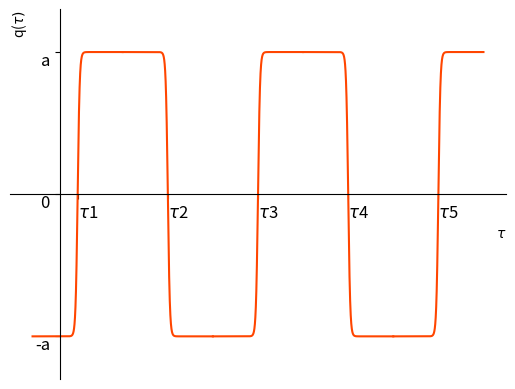
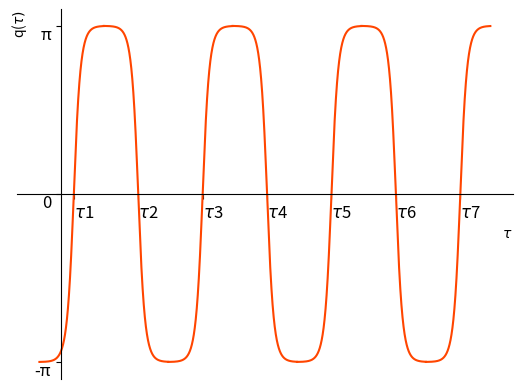
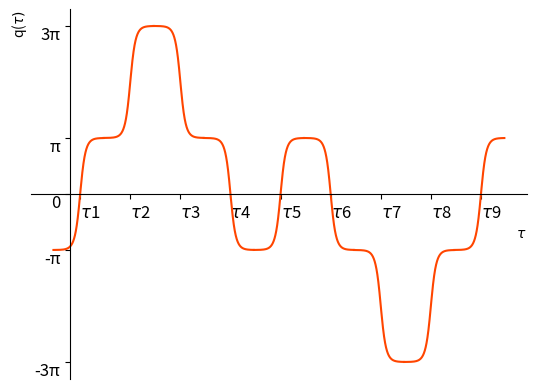

The matplotlib source for these figures, in order:
#import
from cmath import sqrt
import numpy as np
import matplotlib.pyplot as plt
import os


#**********************************************
#Control panel 
# This code will draws: - DW Potential multiple-instantons : V (q) = \lambda / 4 (q^2 - a^2)^2 (real and imaginary time)
#                                                           V_sec = 2*lam*a^22*(1-3/2*(np.cosh(a*(lam/2)^(1/2)*(t-tau0)))^(-2))
#                       - SG multiple-instantons (adjacent minima)
#                       - anti - instanton (generic minima)
#See the other files for variable meaning



Letter_mode = True #True: the ticks on x and y axis are generic constant, no number will appear

lam = 40
a =1
omega= a*sqrt(2*lam)
tau0 = 2
N= 5 # # instantons + #anti-instantons for DW

g = 1
tau0_PP = 3
N_PP= 7 # # instantons + #anti-instantons
custom = 'IIAAIAAII' #custom order of (anti-)instantons for periodic potential. I=instanton , A=Anti-instantons 
#remember that #I-#A= distance , please modify (1) and (2) if you need (automatic in future releases)


FunctionColor = 'orangered' #color of the plot
SecondFunctionColor ='b'

#----------------------------------------------------------------------------------------
#Double well potential multiple-instantons



fig1 , ax3 = plt.subplots()

ax3.spines['left'].set_position('zero')
ax3.spines['bottom'].set_position('zero')
ax3.spines['right'].set_color('none')
ax3.spines['top'].set_color('none')
ax3.xaxis.set_ticks_position('bottom')
ax3.yaxis.set_ticks_position('left')
ax3.set_ylabel(r'q($\tau)$', loc='top')
ax3.set_xlabel(r'$\tau$', loc='right')

if Letter_mode:
    xTicksInst = np.arange(tau0, 10*N, step=10)
    yTicksInst = [-a ,0,  a]
    xTicksLabel = []
    for i in range(N):
        label = r'$\tau$'+ str(i+1)
        xTicksLabel.append(label)
    plt.xticks(xTicksInst, xTicksLabel)
    plt.yticks(yTicksInst , ['-a', '0', 'a'])
    plt.xticks(fontsize=12)
    plt.yticks(fontsize=12)
    plt.setp( ax3.xaxis.get_majorticklabels(), ha="left" )
    plt.setp( ax3.yaxis.get_majorticklabels(), va="top" )

plt.ylim(-a-0.3,a+0.3)
for i in range(N):
    t = np.linspace (-3+i*10, 7+i*10, 10000)
    q_inst= (-1)**i*a*np.tanh(a* (lam/2)**(0.5)*(t - (tau0+i*10)))
    ax3.plot(t , q_inst, FunctionColor)


plt.savefig(os.path.join('DW_Multiple-Instanton.png'))

#----------------------------------------------------------------------------------------
#Periodic Potential multiple-instantons (with  A-I order)


fig , ax = plt.subplots()

ax.spines['left'].set_position('zero')
ax.spines['bottom'].set_position('zero')
ax.spines['right'].set_color('none')
ax.spines['top'].set_color('none')
ax.xaxis.set_ticks_position('bottom')
ax.yaxis.set_ticks_position('left')
ax.set_ylabel(r'q($\tau)$', loc='top')
ax.set_xlabel(r'$\tau$', loc='right')
if Letter_mode:
    xTicksInst = np.arange(tau0_PP, 15*N_PP, step=15)
    yTicksInst = [-np.pi,0 , np.pi]
    xTicksLabel = []
    for i in range(N_PP):
        label = r'$\tau$'+ str(i+1)
        xTicksLabel.append(label)
    plt.xticks(xTicksInst, xTicksLabel)
    plt.yticks (yTicksInst , ['-π', '0','π'])
    plt.xticks(fontsize=12)
    plt.yticks(fontsize=12)
    plt.setp( ax.xaxis.get_majorticklabels(), ha="left" )
    plt.setp( ax.yaxis.get_majorticklabels(), va="top" )

#plt.ylim(-a-0.3,a+0.3)
for i in range(N_PP):
    t = np.linspace(-5+i*15, 10+i*15, 10000)
    q_inst = (-1)**i*2*np.arcsin(np.tanh((t-(tau0_PP+i*15))*g))   
    ax.plot(t , q_inst, FunctionColor)


plt.savefig(os.path.join('SG_Multiple-Instanton.png'))

#----------------------------------------------------------------------------------------
#Periodic Potential multiple-instantons (with  custom order)

fig2 , ax2 = plt.subplots()

ax2.spines['left'].set_position('zero')
ax2.spines['bottom'].set_position('zero')
ax2.spines['right'].set_color('none')
ax2.spines['top'].set_color('none')
ax2.xaxis.set_ticks_position('bottom')
ax2.yaxis.set_ticks_position('left')
ax2.set_ylabel(r'q($\tau)$', loc='top')
ax2.set_xlabel(r'$\tau$', loc='right')
part = len(custom) #number of inst
if Letter_mode:
    xTicksInst = np.arange(tau0_PP, 15*part, step=15)
    yTicksInst = [-3*np.pi, -np.pi,0 , np.pi , 3*np.pi] #(1)
    xTicksLabel = []
    i = 0
    for char in custom:
        label = r'$\tau$'+ str(i+1)
        xTicksLabel.append(label)
        i= i+1
    plt.xticks(xTicksInst, xTicksLabel)
    plt.yticks (yTicksInst , ['-3π','-π', '0','π', '3π']) #(2)
    plt.xticks(fontsize=12)
    plt.yticks(fontsize=12)
    plt.setp( ax2.xaxis.get_majorticklabels(), ha="left" )
    plt.setp( ax2.yaxis.get_majorticklabels(), va="top" )

#plt.ylim(-a-0.3,a+0.3)
j = 0
InstNumber = 0
for char in custom:
    t = np.linspace(-5+j*15, 10+j*15, 10000)
    if (char=='I'):
        q_inst = 2*np.arcsin(np.tanh((t-(tau0_PP+j*15))*g)) + 2*np.pi*InstNumber 
        ax2.plot(t , q_inst, FunctionColor)
        InstNumber = InstNumber +1 
        j = j+1
        continue
    q_inst = -2*np.arcsin(np.tanh((t-(tau0_PP+j*15))*g)) + 2*np.pi*(InstNumber -1 )
    ax2.plot(t , q_inst, FunctionColor)
    InstNumber = InstNumber - 1 
    j = j+1
        


plt.savefig(os.path.join('SG_Multiple-Instanton_custom.png'))
